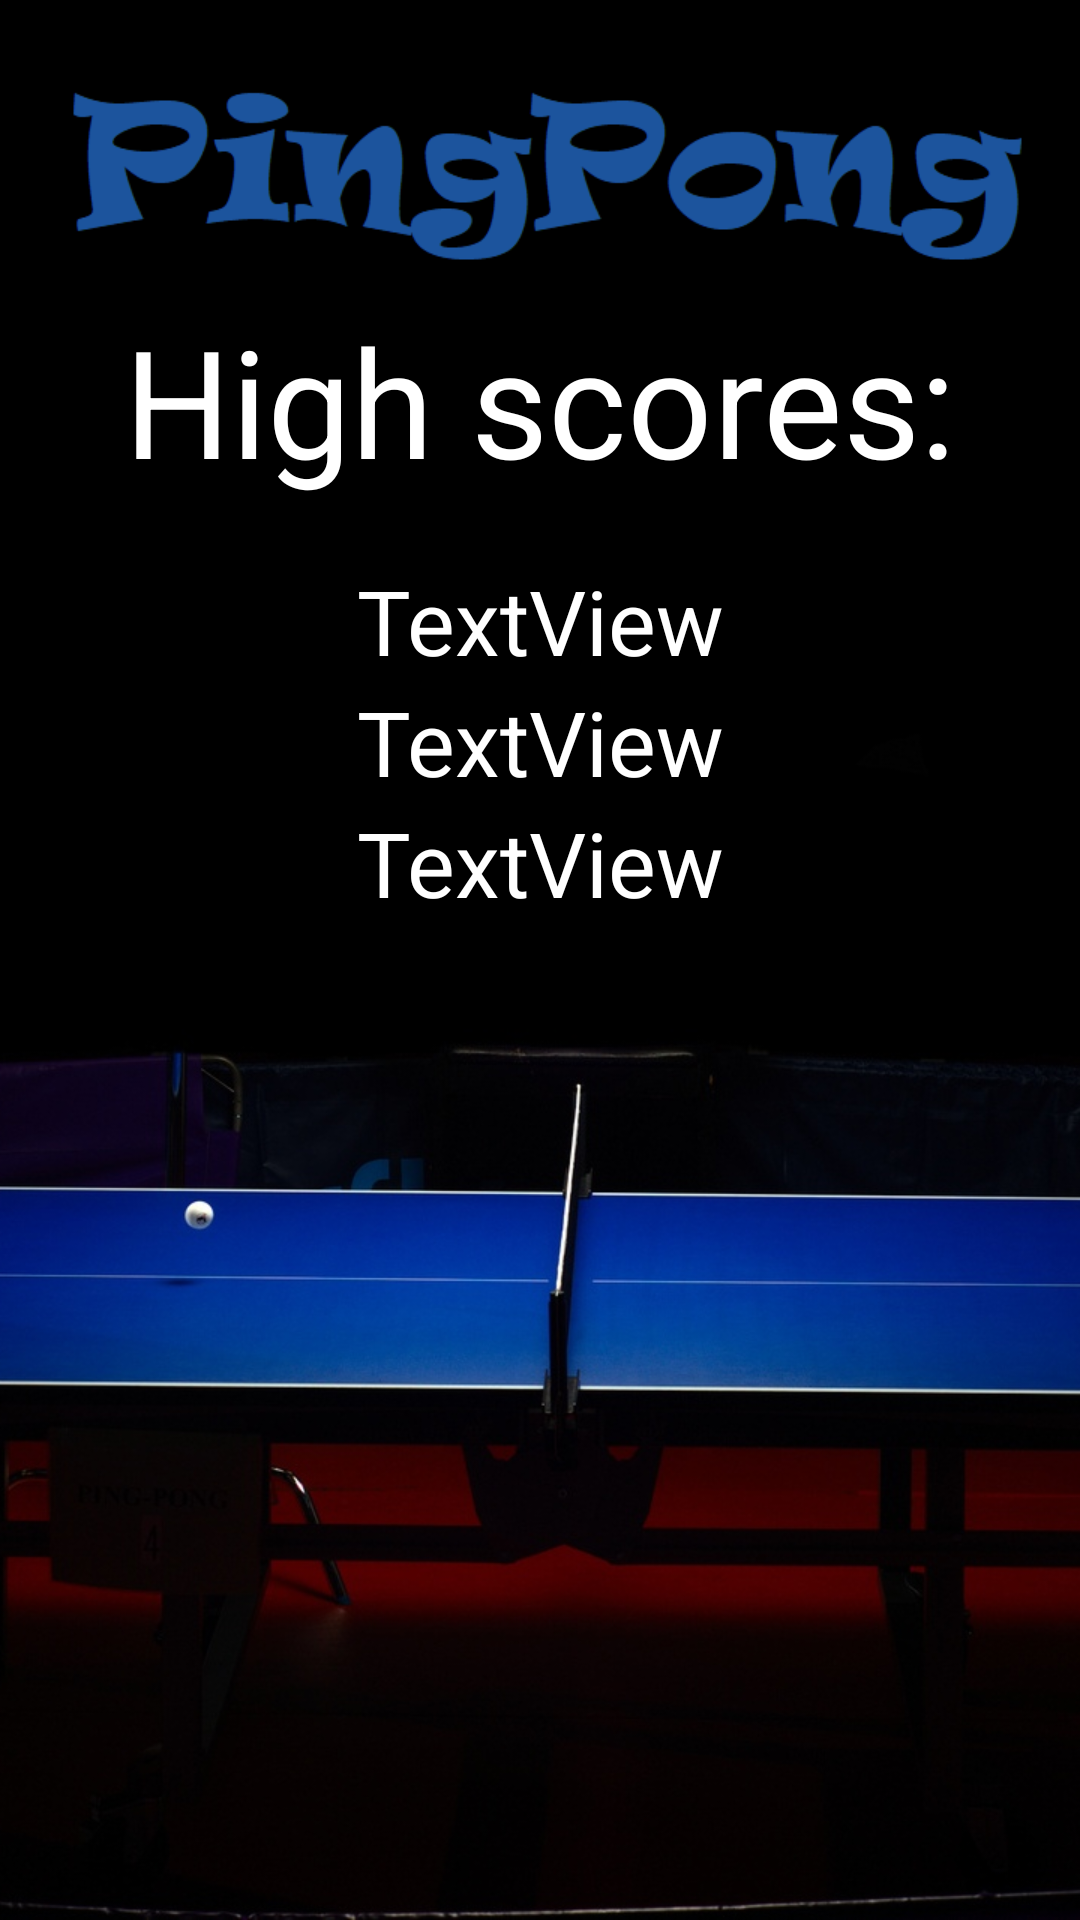

Reconstruct the res/layout file that produces this screen, plus the resources it refers to.
<!-- AndroidManifest.xml: application theme AppTheme -->
<!-- res/layout/activity_high_score.xml -->
<?xml version="1.0" encoding="utf-8"?>
<android.support.constraint.ConstraintLayout xmlns:android="http://schemas.android.com/apk/res/android"
    xmlns:app="http://schemas.android.com/apk/res-auto"
    xmlns:tools="http://schemas.android.com/tools"
    android:layout_width="match_parent"
    android:layout_height="match_parent"
    android:background="@drawable/background"
    tools:context=".HighScoreActivity">

    <TextView
        android:id="@+id/textView"
        android:layout_width="wrap_content"
        android:layout_height="wrap_content"
        android:layout_marginTop="100dp"
        android:text="High scores:"
        android:textColor="@android:color/white"
        android:textSize="50dp"
        app:layout_constraintEnd_toEndOf="parent"
        app:layout_constraintStart_toStartOf="parent"
        app:layout_constraintTop_toTopOf="parent" />

    <TextView
        android:id="@+id/textView2"
        android:layout_width="wrap_content"
        android:layout_height="wrap_content"
        android:layout_marginTop="20dp"
        android:text="TextView"
        android:textColor="@android:color/white"
        android:textSize="30dp"
        app:layout_constraintEnd_toEndOf="parent"
        app:layout_constraintStart_toStartOf="parent"
        app:layout_constraintTop_toBottomOf="@+id/textView" />

    <TextView
        android:id="@+id/textView3"
        android:layout_width="wrap_content"
        android:layout_height="wrap_content"
        android:text="TextView"
        android:textColor="@android:color/white"
        android:textSize="30dp"
        app:layout_constraintStart_toStartOf="@+id/textView2"
        app:layout_constraintTop_toBottomOf="@+id/textView2" />

    <TextView
        android:id="@+id/textView4"
        android:layout_width="wrap_content"
        android:layout_height="wrap_content"
        android:text="TextView"
        android:textColor="@android:color/white"
        android:textSize="30dp"
        app:layout_constraintStart_toStartOf="@+id/textView3"
        app:layout_constraintTop_toBottomOf="@+id/textView3" />
</android.support.constraint.ConstraintLayout>
<!-- resources referenced by this layout -->
<resources>
  <!-- drawable background: png bitmap (drawable, 371870 bytes) -->
  <style name="AppTheme" parent="Theme.AppCompat.Light.NoActionBar">
          <item name="windowNoTitle">true</item>
          <item name="windowActionBar">false</item>
          <item name="android:windowFullscreen">true</item>
          <item name="android:windowContentOverlay">@null</item>
      </style>
</resources>
